Run: headless pygame with SDL's dummy video driver; simulated clock (each Clock.tick advances the game by its frame time, no real sleeping); random seed 0; keys injected as events and as key.get_pressed() state; no mouse input.
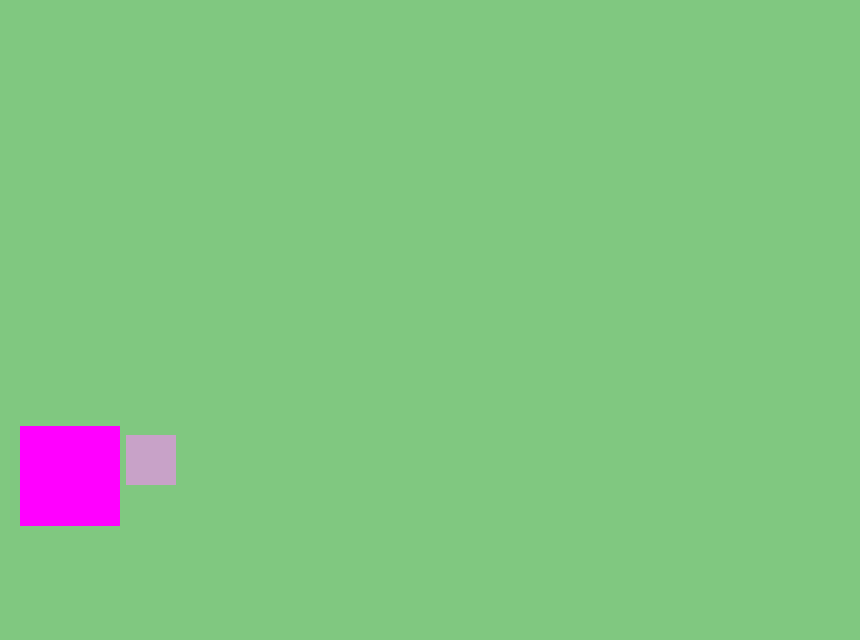
Frame 1 of 4 · flips 1–60 · no input
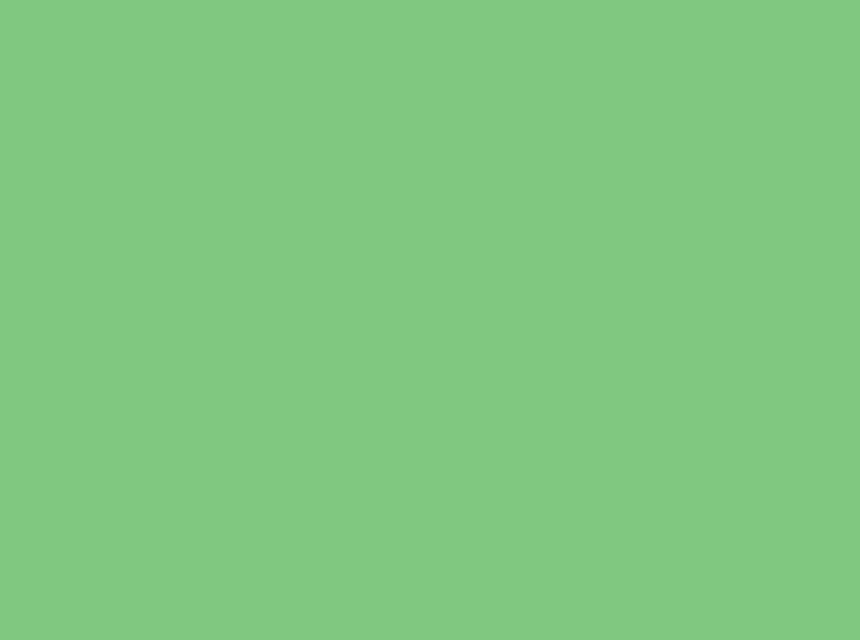
Frame 2 of 4 · flips 61–180 · tapped SPACE, RETURN · held RIGHT (→), D
Frame 3 of 4 · flips 181–300 · held DOWN (↓), S · screen unchanged from frame 2, image omitted
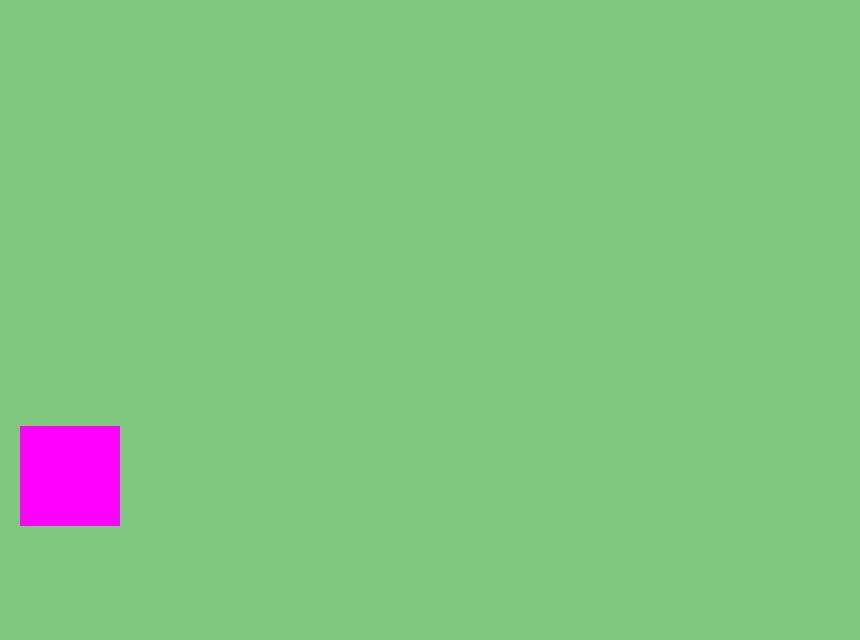
Frame 4 of 4 · flips 301–420 · held LEFT (←), A, UP (↑), W

The pygame program that drew these frames:


# today, my goal is to explore classes and make collectibles that appear randomly on the screen and move from the right side of the screen to the left
# later, these colletibles will be represented as sprites, but, for now, I'm just going to draw some shapes on the screen and work on the fundamental logic
import pygame 
from pygame.locals import *
from sys import exit
from random import randint

# defining my screen's measures
width = 860
height = 640 
screen = pygame.display.set_mode((width, height))

# creating the player
player_x = 20
player_y = 2 * height//3

# creating the collectible's class

class Collectible:

    def __init__(self, x_pos, y_pos):
        self.x_pos = x_pos
        self.y_pos = y_pos
        self.width = 50
        self.height = 50
        self.rect = pygame.Rect(self.x_pos, self.y_pos, self.width, self.height)
        self.collected = False
        self.lost = False

    def draw_collec(self):
        pygame.draw.rect(screen, lilac, self.rect)

    def movement(self):

        self.x_pos -= 10

        if self.x_pos < -2 * self.width: # in order to make the collectible disappear from the screen, but stop being drawn
            self.lost = True

        else:
            self.rect = pygame.Rect(self.x_pos, self.y_pos, 50, 50) # if we do this command under the condition of the o

# naming some RGB tuples 
black = (0, 0, 0)
white = (255, 255, 255)
light_green = (128, 200, 128)
pink = (255, 0, 255)
lilac = (200, 162, 200)

# defining a random number of appearances for the collectibles 
amount_collect = randint(1, 10)

# creating a dictionary to store the collectibles with their positions
collects_1_dic = {}
dic_collec_1_collected = {} # to store the collectibles that were collected
dic_collec_1_lost = {} # to store the collectibles that exceed the screen size without being caught by the player

for i in range(amount_collect):

    # generating random positions for the collectibles 
    x_collect = randint(player_x * 2, width) - 100
    y_collect = randint(height//2, height) - 100

    # creating the objects of the class Collectible with the generated random positions
    collects_1_dic[i] = Collectible(x_collect, y_collect)

# creating a clock

clock = pygame.time.Clock()

while True:

    clock.tick(30)

    screen.fill(light_green) 

    for event in pygame.event.get():
        if event.type == QUIT:
            pygame.quit()
            exit()

    # controlling the player

    if pygame.key.get_pressed()[K_w] or pygame.key.get_pressed()[K_UP]:

        player_y -= 10

    if pygame.key.get_pressed()[K_s] or pygame.key.get_pressed()[K_DOWN]:

        player_y += 10

    if pygame.key.get_pressed()[K_d] or pygame.key.get_pressed()[K_RIGHT]:

        player_x += 10

    if pygame.key.get_pressed()[K_a] or pygame.key.get_pressed()[K_LEFT]:

        player_x -= 10

    # drawing the player
    player = pygame.draw.rect(screen, pink, (player_x, player_y, 100, 100))

    # drawing the collectibles

    for i in range(amount_collect):

        # creating the collision conditional
        if player.colliderect(collects_1_dic[i]):
            if player.colliderect(collects_1_dic[i]):
                collects_1_dic[i].collected = True

        # keeping on drawing the collectible, if it was not caught by the player 
        if not collects_1_dic[i].collected:
            collects_1_dic[i].draw_collec()
            collects_1_dic[i].movement()

            # if the x position of the collectible is lesser than 0, it means the player didn't catch it, so it's lost
            if collects_1_dic[i].lost:
                dic_collec_1_lost[i] = collects_1_dic[i]

    pygame.display.flip()
